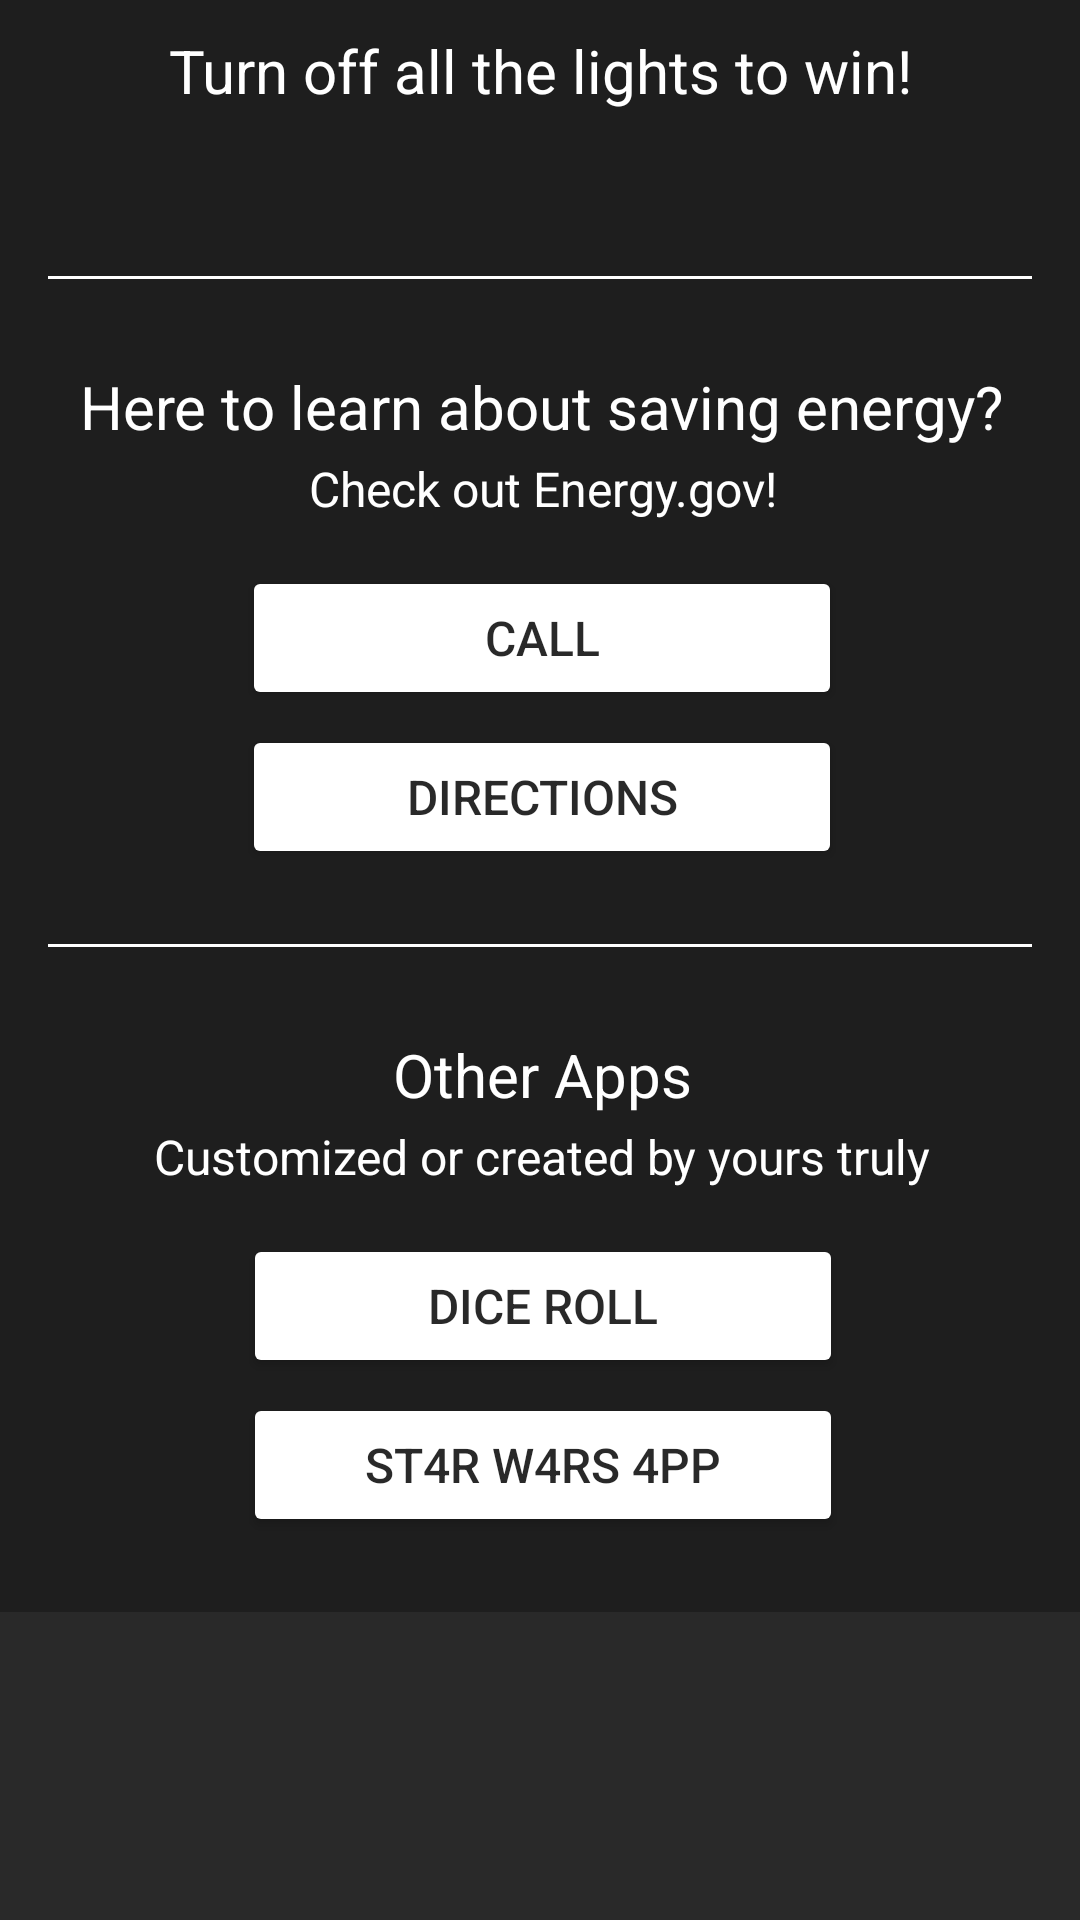

Android layout source for this screen:
<!-- AndroidManifest.xml: application theme Theme.LightsOutNav -->
<!-- res/layout/fragment_help.xml -->
<?xml version="1.0" encoding="utf-8"?>
<ScrollView android:layout_width="match_parent"
    android:layout_height="fill_parent"
    android:background="@color/black"
    xmlns:android="http://schemas.android.com/apk/res/android">
    <androidx.constraintlayout.widget.ConstraintLayout
        android:paddingBottom="25dp"
        xmlns:android="http://schemas.android.com/apk/res/android"
        xmlns:app="http://schemas.android.com/apk/res-auto"
        xmlns:tools="http://schemas.android.com/tools"
        android:layout_width="match_parent"
        android:layout_height="match_parent"
        android:background="@color/black"
        tools:context="com.zybooks.lightsout.Controller.HelpActivity">

        <TextView
            android:id="@+id/instructionsTextView"
            android:layout_margin="10dp"
            android:textSize="20sp"
            android:layout_width="wrap_content"
            android:layout_height="wrap_content"
            android:gravity="center"
            android:text="@string/help_instructions"
            app:layout_constraintTop_toTopOf="parent"
            app:layout_constraintLeft_toLeftOf="parent"
            app:layout_constraintRight_toRightOf="parent" />

        <ImageView
            android:id="@+id/lightBulbImage"
            android:layout_marginVertical="30dp"
            android:layout_width="wrap_content"
            android:layout_height="wrap_content"
            android:maxWidth="100dp"
            android:scaleType="fitCenter"
            android:adjustViewBounds="true"
            android:src="@drawable/light_bulb"
            android:contentDescription="@string/light_bulb"
            app:layout_constraintTop_toBottomOf="@id/instructionsTextView"
            app:layout_constraintLeft_toLeftOf="@id/instructionsTextView"
            app:layout_constraintRight_toRightOf="@id/instructionsTextView" />

        
        <com.google.android.material.divider.MaterialDivider
            android:id="@+id/materialDivider"
            android:layout_width="match_parent"
            android:layout_height="wrap_content"
            app:dividerInsetStart="16dp"
            app:dividerInsetEnd="16dp"
            app:dividerColor ="@color/white"
            android:layout_marginTop="25dp"
            app:layout_constraintTop_toBottomOf="@id/lightBulbImage"
            app:layout_constraintLeft_toLeftOf="@id/lightBulbImage"
            app:layout_constraintRight_toRightOf="@id/lightBulbImage"/>

        
        <TextView
            android:id="@+id/headerTextView"
            android:layout_marginTop="30dp"
            android:textSize="20sp"
            android:layout_width="wrap_content"
            android:layout_height="wrap_content"
            android:gravity="center"
            android:text="Here to learn about saving energy?"
            app:layout_constraintTop_toTopOf="@id/materialDivider"
            app:layout_constraintLeft_toLeftOf="@id/materialDivider"
            app:layout_constraintRight_toRightOf="@id/materialDivider" />
        <TextView
            android:id="@+id/underHeaderTextView"
            android:layout_marginTop="30dp"
            android:textSize="16sp"
            android:layout_width="wrap_content"
            android:layout_height="wrap_content"
            android:gravity="center"
            android:text="Check out Energy.gov!"
            app:layout_constraintTop_toTopOf="@id/headerTextView"
            app:layout_constraintLeft_toLeftOf="@id/headerTextView"
            app:layout_constraintRight_toRightOf="@id/headerTextView" />
        <Button
            android:id="@+id/activityCallButton"
            style="@style/GameOptionButton"
            android:layout_marginTop="15dp"
            android:text="Call"
            android:onClick="onActivityCallClick"
            android:backgroundTint="@color/white"
            android:textColor="@color/black"
            android:textSize="16sp"
            app:layout_constraintLeft_toLeftOf="@id/underHeaderTextView"
            app:layout_constraintRight_toRightOf="@id/underHeaderTextView"
            app:layout_constraintTop_toBottomOf="@id/underHeaderTextView" />
        <Button
            android:id="@+id/activityMapButton"
            style="@style/GameOptionButton"
            android:text="Directions"
            android:onClick="onActivityMapClick"
            android:backgroundTint="@color/white"
            android:textColor="@color/black"
            android:textSize="16sp"
            app:layout_constraintLeft_toLeftOf="@id/activityCallButton"
            app:layout_constraintRight_toRightOf="@id/activityCallButton"
            app:layout_constraintTop_toBottomOf="@id/activityCallButton" />

        
        <com.google.android.material.divider.MaterialDivider
            android:id="@+id/materialDivider2"
            android:layout_width="match_parent"
            android:layout_height="wrap_content"
            app:dividerInsetStart="16dp"
            app:dividerInsetEnd="16dp"
            app:dividerColor ="@color/white"
            android:layout_marginTop="25dp"
            app:layout_constraintTop_toBottomOf="@id/activityMapButton"
            app:layout_constraintLeft_toLeftOf="@id/activityMapButton"
            app:layout_constraintRight_toRightOf="@id/activityMapButton"/>

        
        <TextView
            android:id="@+id/headerTextView2"
            android:layout_marginTop="30dp"
            android:textSize="20sp"
            android:layout_width="wrap_content"
            android:layout_height="wrap_content"
            android:gravity="center"
            android:text="Other Apps"
            app:layout_constraintTop_toTopOf="@id/materialDivider2"
            app:layout_constraintLeft_toLeftOf="@id/materialDivider2"
            app:layout_constraintRight_toRightOf="@id/materialDivider2" />
        <TextView
            android:id="@+id/underHeaderTextView2"
            android:layout_marginTop="30dp"
            android:textSize="16sp"
            android:layout_width="wrap_content"
            android:layout_height="wrap_content"
            android:gravity="center"
            android:text="Customized or created by yours truly"
            app:layout_constraintTop_toTopOf="@id/headerTextView2"
            app:layout_constraintLeft_toLeftOf="@id/headerTextView2"
            app:layout_constraintRight_toRightOf="@id/headerTextView2" />
        <Button
            android:id="@+id/activityAppButton"
            style="@style/GameOptionButton"
            android:layout_marginTop="15dp"
            android:text="Dice Roll"
            android:onClick="onActivityAppClick"
            android:backgroundTint="@color/white"
            android:textColor="@color/black"
            android:textSize="16sp"
            app:layout_constraintLeft_toLeftOf="@id/underHeaderTextView2"
            app:layout_constraintRight_toRightOf="@id/underHeaderTextView2"
            app:layout_constraintTop_toBottomOf="@id/underHeaderTextView2" />
        <Button
            android:id="@+id/activityAppButton2"
            style="@style/GameOptionButton"
            android:text="St4r W4rs 4pp"
            android:onClick="onActivityApp2Click"
            android:backgroundTint="@color/white"
            android:textColor="@color/black"
            android:textSize="16sp"
            app:layout_constraintLeft_toLeftOf="@id/activityAppButton"
            app:layout_constraintRight_toRightOf="@id/activityAppButton"
            app:layout_constraintTop_toBottomOf="@id/activityAppButton" />

    </androidx.constraintlayout.widget.ConstraintLayout>
</ScrollView>
<!-- resources referenced by this layout -->
<resources>
  <color name="black">#F21E1E1E</color>
  <color name="white">#FFFFFFFF</color>
  <string name="help_instructions">Turn off all the lights to win!</string>
  <string name="light_bulb">Light bulb</string>
  <style name="GameOptionButton">
              <item name="android:layout_height">wrap_content</item>
              <item name="android:layout_width">200dp</item>
              <item name="android:layout_marginTop">5dp</item>
              <item name="android:layout_marginLeft">20dp</item>
              <item name="android:layout_marginRight">20dp</item>
              <item name="android:textSize">20sp</item>
          </style>
  <style name="Theme.LightsOutNav" parent="Theme.AppCompat.Light.DarkActionBar">
              <item name="colorPrimary">@color/black_lighter</item>
              <item name="colorPrimaryDark">@color/black_darker</item>
              <item name="android:textColor">@color/white</item>
          </style>
  <color name="black_lighter">#F2393939</color>
  <color name="black_darker">#F2000000</color>
</resources>
